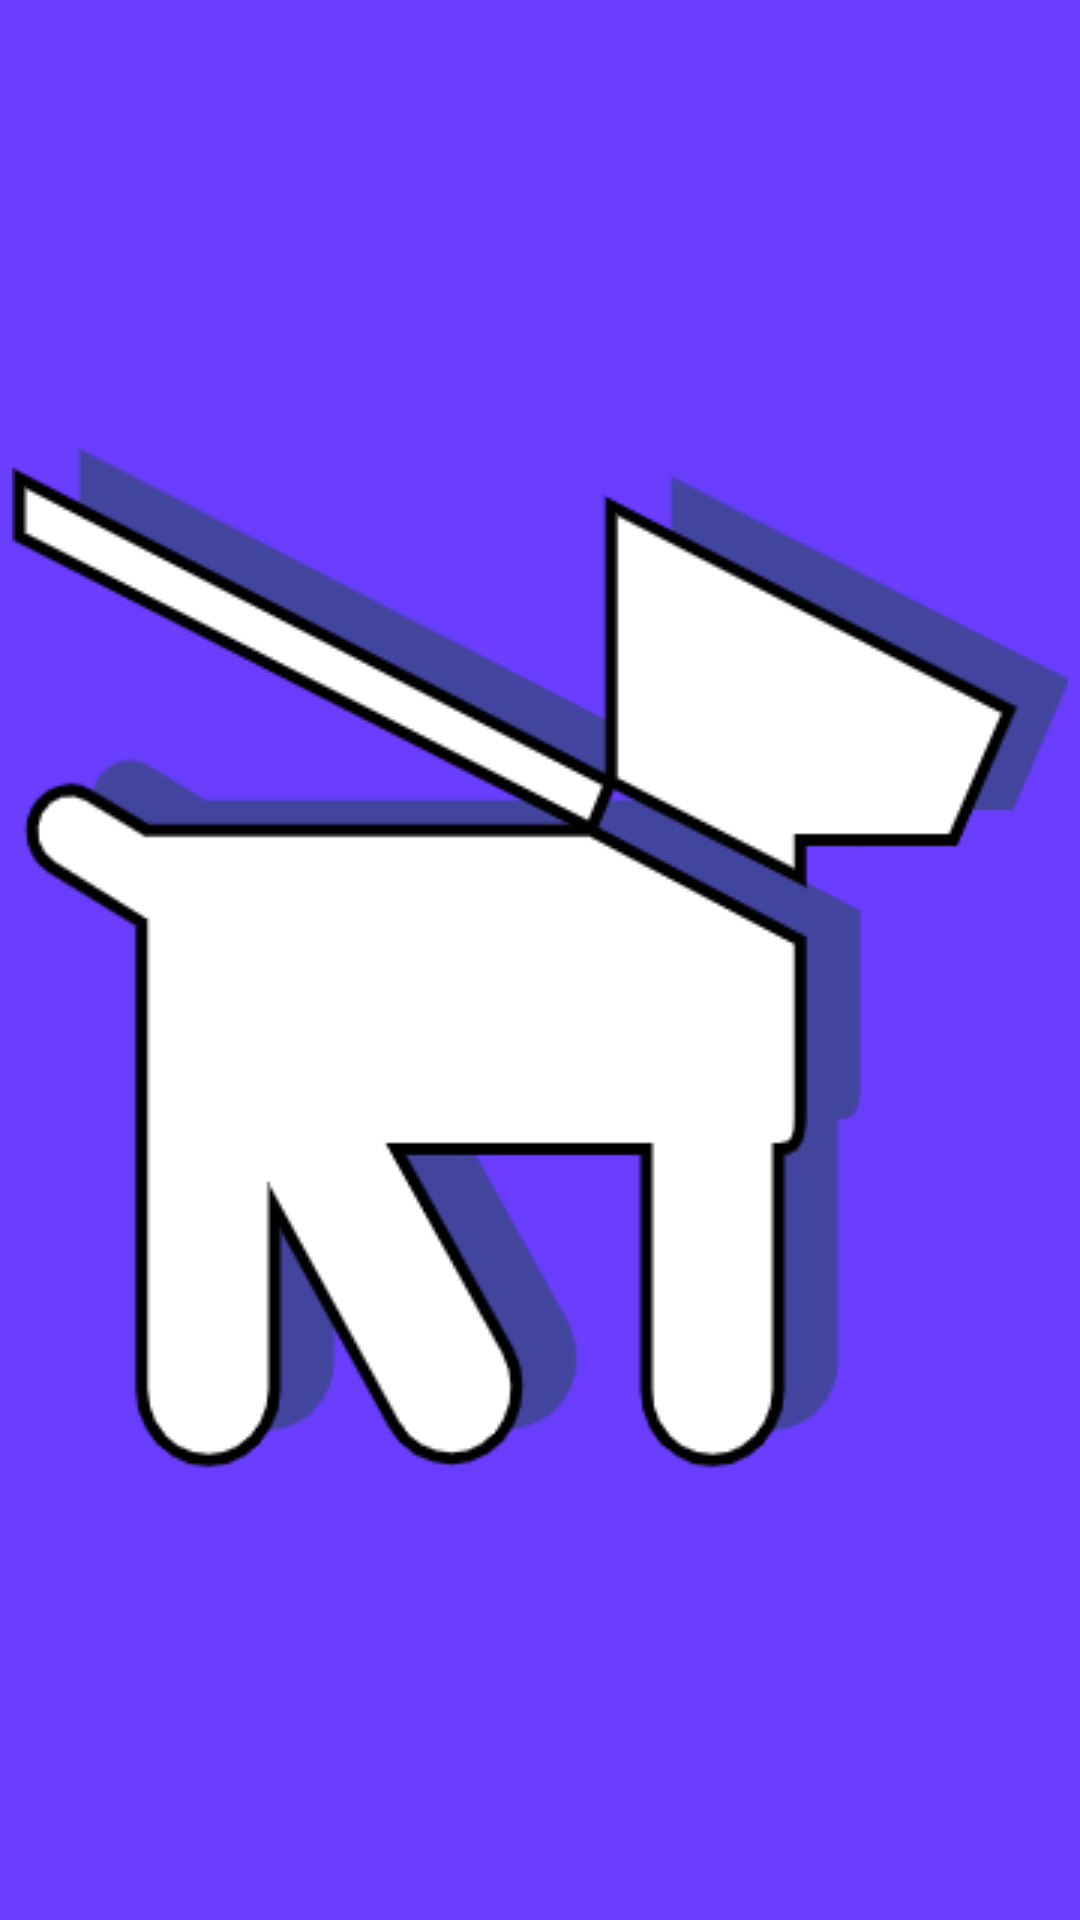

This screen was rendered from an Android layout file. Write that file and the resources it references.
<!-- AndroidManifest.xml: application theme Theme.Mascocuida -->
<!-- res/layout/activity_main.xml -->
<?xml version="1.0" encoding="utf-8"?>
<LinearLayout xmlns:android="http://schemas.android.com/apk/res/android"
    xmlns:app="http://schemas.android.com/apk/res-auto"
    xmlns:tools="http://schemas.android.com/tools"
    android:layout_width="match_parent"
    android:layout_height="match_parent"
    tools:context=".activities.MainActivity"
    android:background="@color/mascopurple"
    android:layout_gravity="center"
    android:gravity="center"
    android:orientation="vertical">


    <ImageView
        android:layout_width="wrap_content"
        android:layout_height="wrap_content"
        android:background="@drawable/logo_insideapp"
        />

</LinearLayout>
<!-- resources referenced by this layout -->
<resources>
  <color name="mascopurple">#6A3DFF</color>
  <!-- drawable logo_insideapp: png bitmap (drawable, 23286 bytes) -->
  <style name="Theme.Mascocuida" parent="Base.Theme.Mascocuida" />
  <style name="Base.Theme.Mascocuida" parent="Theme.Material3.DayNight.NoActionBar">
          
          
      </style>
</resources>
